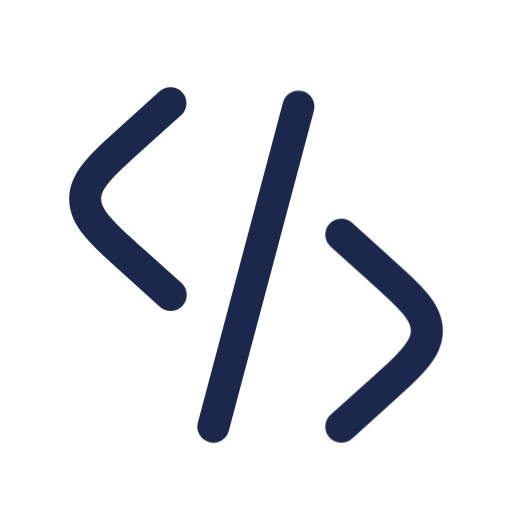
t = 0.00 s
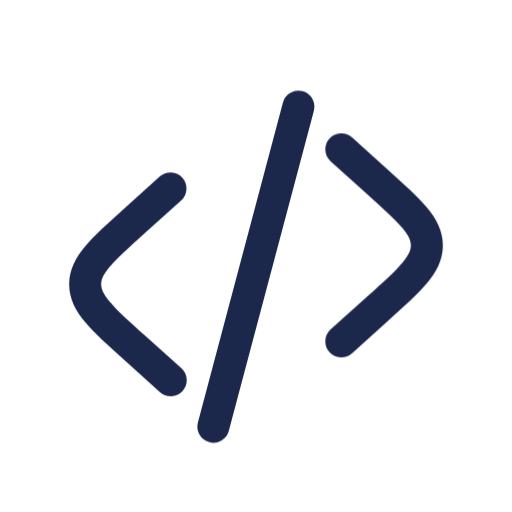
t = 2.00 s
t = 2.50 s: frame unchanged from t = 2.00 s, image omitted
t = 3.00 s: frame unchanged from t = 2.00 s, image omitted
t = 3.50 s: frame unchanged from t = 2.00 s, image omitted
t = 4.00 s: frame unchanged from t = 2.00 s, image omitted

The animated SVG that drew these frames (rendered in a browser with its animation timeline set to each time). Animation: 2 CSS @keyframes rules; one cycle of 4.00 s.

<svg xmlns="http://www.w3.org/2000/svg" id="eTUPenH8dM21" shape-rendering="geometricPrecision" text-rendering="geometricPrecision" viewBox="0 0 24 24">
  <style>
    @keyframes eTUPenH8dM22_to__to{0%{transform:translate(5.994905px,9.323356px);animation-timing-function:cubic-bezier(.175,.885,.32,1.275)}to{transform:translate(5.994905px,13.323356px)}}@keyframes eTUPenH8dM24_to__to{0%{transform:translate(18.005139px,15.5px);animation-timing-function:cubic-bezier(.175,.885,.32,1.275)}to{transform:translate(18.005139px,11.5px)}}
  </style>
  <g style="animation:eTUPenH8dM22_to__to 2000ms linear 1 normal forwards" transform="translate(5.995 9.323)">
    <path fill="#1c274c" d="M2.507-3.943a.75.75 0 0 0-1.004-1.114L-.234-3.494C-.97-2.83-1.581-2.28-2.001-1.783c-.44.524-.754 1.088-.754 1.783s.313 1.259.754 1.783c.42.498 1.03 1.048 1.767 1.71l1.737 1.564a.75.75 0 1 0 1.004-1.115L.81 2.416C.023 1.706-.509 1.226-.853.817-1.183.425-1.255.195-1.255 0s.072-.425.402-.817c.344-.41.876-.89 1.663-1.599l1.697-1.527Z"/>
  </g>
  <path fill="#1c274c" d="M14.18 4.275a.75.75 0 0 1 .532.918l-3.987 15a.75.75 0 1 1-1.45-.386l3.987-15a.75.75 0 0 1 .917-.532Z"/>
  <g style="animation:eTUPenH8dM24_to__to 2000ms linear 1 normal forwards" transform="translate(18.005 15.5)">
    <path fill="#1c274c" d="M-2.563-5.002a.75.75 0 0 1 1.06-.055L.234-3.494C.97-2.83 1.581-2.28 2.001-1.783c.44.525.754 1.088.754 1.783s-.313 1.259-.754 1.783C1.58 2.28.97 2.83.234 3.493l-1.737 1.565a.75.75 0 1 1-1.004-1.115L-.81 2.416C-.023 1.706.509 1.226.853.817c.33-.392.402-.622.402-.817S1.183-.425.853-.817c-.344-.41-.876-.89-1.663-1.599l-1.697-1.526a.75.75 0 0 1-.056-1.06Z"/>
  </g>
</svg>
